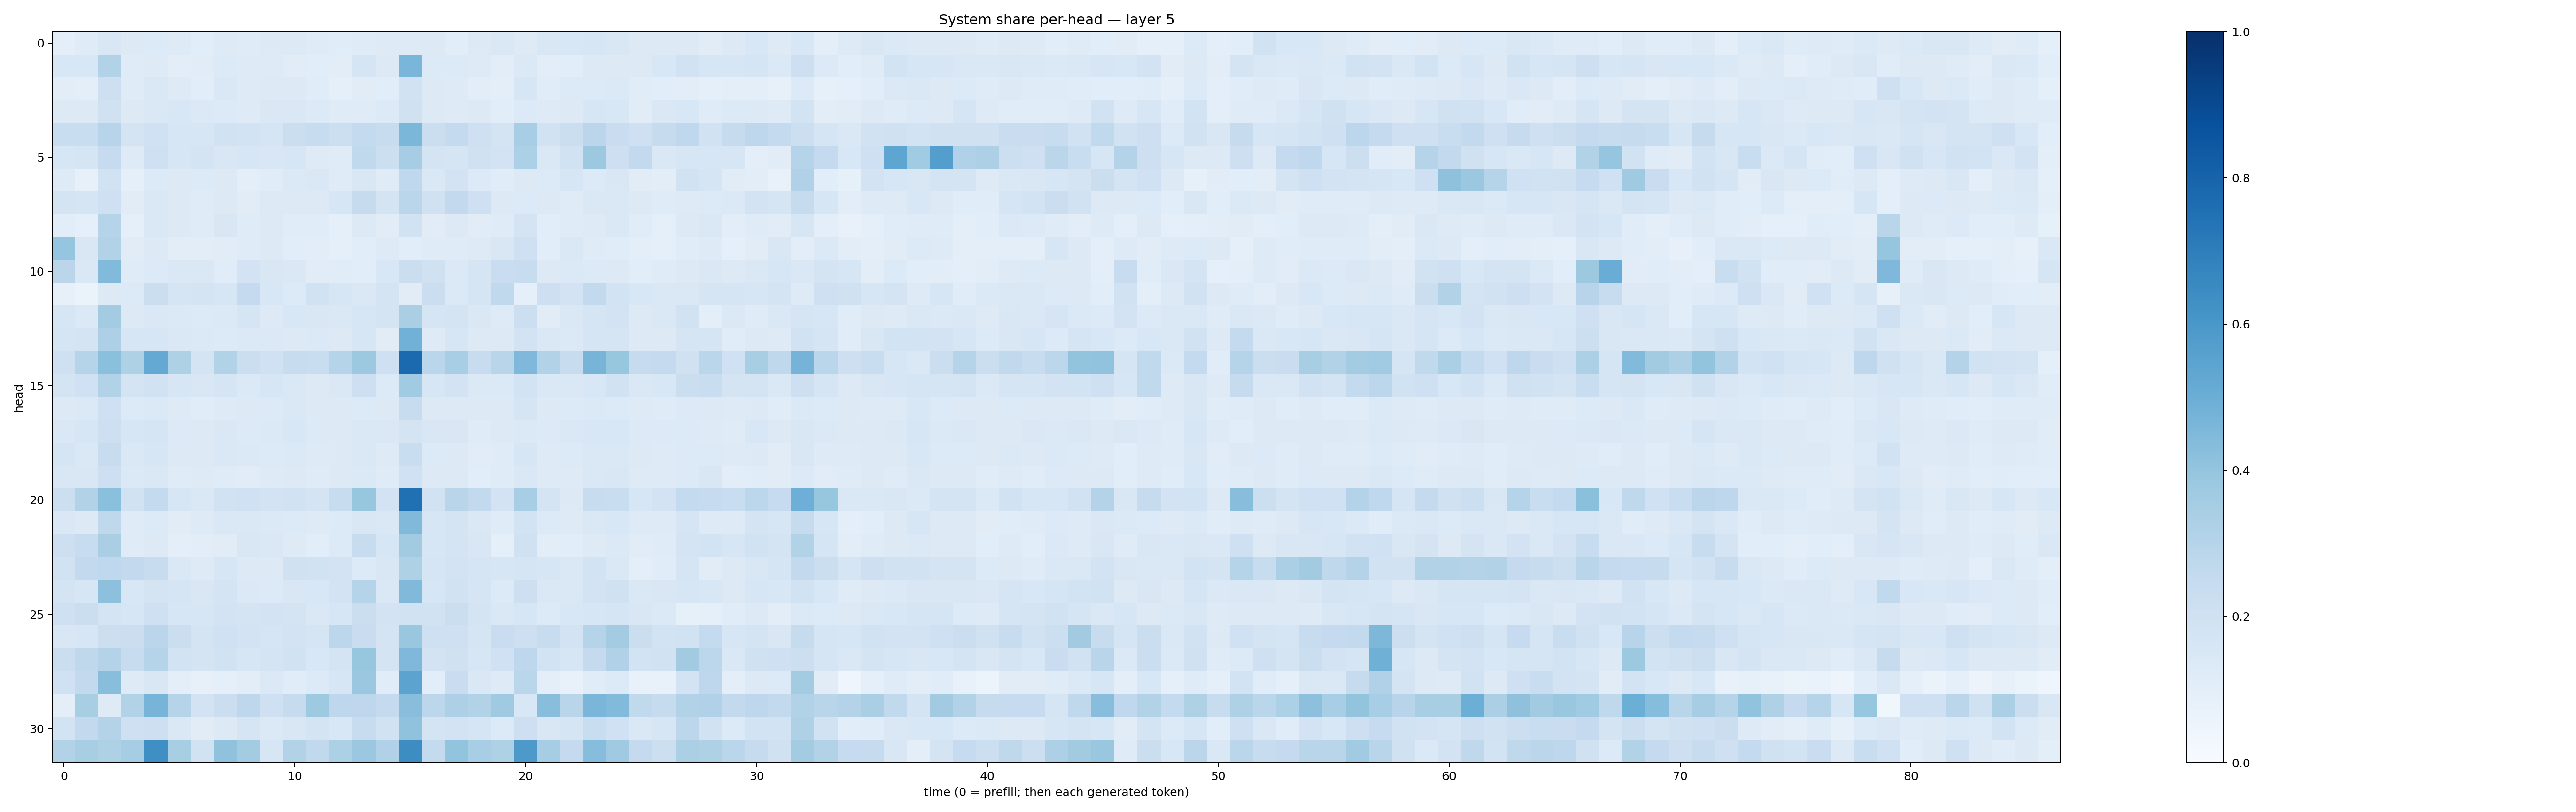

Data behind this chart, as committed beside it:
0.09514782, 0.12023319, 0.15193754, 0.13119037, 0.13321328, 0.12240069, 0.10644207, 0.124327965, 0.11745863, 0.1285025, 0.12875482, 0.119437195, 0.11589267, 0.11790056, 0.12323617, 0.12458049, 0.13090704, 0.108613335, 0.12953833, 0.14294198, 0.12421295, 0.15164025, 0.1557049, 0.16236396
0.1525, 0.1524, 0.315, 0.1186, 0.123, 0.1035, 0.1118, 0.1333, 0.1228, 0.1238, 0.1129, 0.109, 0.1042, 0.1654, 0.1299, 0.4612, 0.1331, 0.135, 0.1213, 0.1036, 0.1403, 0.1024, 0.1058, 0.1277
0.1032, 0.09764, 0.2144, 0.118, 0.1478, 0.1216, 0.1074, 0.1424, 0.1212, 0.1327, 0.1253, 0.1135, 0.09328, 0.1111, 0.1092, 0.1935, 0.1323, 0.1239, 0.1033, 0.1004, 0.1638, 0.1148, 0.1333, 0.1343
0.1253, 0.1267, 0.1981, 0.129, 0.1419, 0.1531, 0.1394, 0.1332, 0.1214, 0.1407, 0.1416, 0.1346, 0.1175, 0.1188, 0.135, 0.1987, 0.1324, 0.1248, 0.1301, 0.1082, 0.1356, 0.1222, 0.1279, 0.1618
0.2315, 0.2339, 0.2951, 0.1786, 0.2011, 0.1604, 0.1617, 0.1935, 0.1838, 0.1665, 0.2249, 0.235, 0.2183, 0.2547, 0.235, 0.459, 0.2223, 0.254, 0.206, 0.1761, 0.3474, 0.1911, 0.2208, 0.2839
0.1611, 0.1665, 0.2478, 0.1237, 0.2062, 0.1603, 0.179, 0.1492, 0.1614, 0.1486, 0.1597, 0.1215, 0.1197, 0.264, 0.2149, 0.3511, 0.177, 0.167, 0.1992, 0.1816, 0.3295, 0.1445, 0.1891, 0.3752
0.1212, 0.08111, 0.1908, 0.09297, 0.1359, 0.1273, 0.1345, 0.1268, 0.09996, 0.1156, 0.1378, 0.1436, 0.1195, 0.1508, 0.1182, 0.2672, 0.143, 0.182, 0.1355, 0.1134, 0.1252, 0.1335, 0.1612, 0.1362
0.1729, 0.1666, 0.2072, 0.1123, 0.1416, 0.1317, 0.1183, 0.1286, 0.1117, 0.1308, 0.1321, 0.1326, 0.1638, 0.2426, 0.1725, 0.289, 0.1965, 0.2589, 0.2035, 0.1253, 0.1348, 0.1269, 0.1203, 0.148
0.106, 0.09189, 0.2977, 0.09128, 0.1475, 0.1327, 0.1193, 0.1501, 0.1176, 0.1274, 0.1143, 0.1171, 0.09314, 0.1288, 0.1119, 0.1918, 0.1125, 0.132, 0.1121, 0.1189, 0.1744, 0.1082, 0.1191, 0.1215
0.395, 0.1485, 0.316, 0.1118, 0.125, 0.1021, 0.1051, 0.11, 0.121, 0.1253, 0.1076, 0.1021, 0.09233, 0.1091, 0.1217, 0.1065, 0.1184, 0.1186, 0.1212, 0.1501, 0.2101, 0.1075, 0.1407, 0.1186
0.2831, 0.142, 0.4427, 0.1203, 0.1345, 0.1418, 0.1466, 0.1139, 0.1814, 0.152, 0.1459, 0.1096, 0.114, 0.106, 0.1534, 0.2215, 0.1959, 0.1368, 0.1699, 0.2267, 0.2373, 0.1315, 0.1391, 0.1337
0.08013, 0.06569, 0.1309, 0.1358, 0.2201, 0.1653, 0.1729, 0.1572, 0.2507, 0.1525, 0.1337, 0.1893, 0.1592, 0.1411, 0.1768, 0.1105, 0.2232, 0.1374, 0.1707, 0.2633, 0.08852, 0.214, 0.1798, 0.2611
0.1601, 0.1371, 0.3559, 0.1273, 0.1464, 0.1385, 0.1332, 0.1392, 0.1666, 0.1309, 0.1558, 0.1516, 0.1481, 0.1601, 0.173, 0.3363, 0.1666, 0.179, 0.148, 0.1243, 0.2184, 0.1097, 0.145, 0.1715
0.1686, 0.1752, 0.3261, 0.159, 0.1611, 0.1408, 0.1377, 0.1356, 0.1395, 0.1388, 0.1265, 0.1373, 0.1301, 0.1571, 0.1096, 0.4822, 0.1243, 0.1581, 0.1298, 0.1321, 0.1816, 0.1426, 0.1369, 0.1658
0.2103, 0.2976, 0.4201, 0.3205, 0.5227, 0.3235, 0.1769, 0.3105, 0.2251, 0.2006, 0.2383, 0.2326, 0.2983, 0.3756, 0.2087, 0.7743, 0.2858, 0.3453, 0.2378, 0.2919, 0.4504, 0.3162, 0.2407, 0.4721
0.1761, 0.2009, 0.3157, 0.1749, 0.1911, 0.1594, 0.1517, 0.1677, 0.139, 0.1566, 0.1423, 0.1306, 0.1457, 0.2119, 0.1362, 0.3665, 0.1585, 0.1811, 0.1396, 0.1398, 0.1839, 0.1477, 0.1437, 0.1556
0.1302, 0.1394, 0.2085, 0.1364, 0.1381, 0.1219, 0.1163, 0.1216, 0.129, 0.1356, 0.1444, 0.1318, 0.1293, 0.1356, 0.1258, 0.2399, 0.1327, 0.1322, 0.1326, 0.1293, 0.1674, 0.1292, 0.1356, 0.1404
0.1442, 0.1629, 0.2134, 0.1611, 0.1661, 0.1352, 0.1273, 0.1409, 0.1338, 0.1387, 0.1548, 0.1347, 0.1272, 0.1452, 0.1433, 0.1767, 0.1508, 0.1491, 0.1182, 0.1302, 0.1385, 0.1346, 0.1452, 0.1532
0.1646, 0.1415, 0.2369, 0.1416, 0.1585, 0.1294, 0.1288, 0.1465, 0.1375, 0.1328, 0.1367, 0.123, 0.127, 0.1444, 0.1237, 0.2337, 0.1339, 0.1295, 0.1119, 0.1182, 0.1622, 0.1222, 0.1329, 0.1431
0.1488, 0.1486, 0.2135, 0.1396, 0.1481, 0.119, 0.1215, 0.1208, 0.1105, 0.1242, 0.1267, 0.1208, 0.1266, 0.1402, 0.1181, 0.2012, 0.1271, 0.1304, 0.1066, 0.1192, 0.1434, 0.1223, 0.1226, 0.1456
0.2153, 0.3092, 0.4201, 0.1951, 0.2544, 0.1617, 0.1465, 0.1931, 0.2022, 0.1824, 0.19, 0.1767, 0.2368, 0.3941, 0.1824, 0.7508, 0.1925, 0.2926, 0.2615, 0.1827, 0.3439, 0.174, 0.1282, 0.2411
0.1412, 0.1281, 0.2703, 0.1207, 0.1336, 0.1131, 0.1212, 0.1448, 0.1462, 0.1391, 0.1362, 0.1212, 0.1351, 0.1496, 0.1427, 0.449, 0.1627, 0.1755, 0.1457, 0.1194, 0.1864, 0.1344, 0.1244, 0.1479
0.2134, 0.2398, 0.3377, 0.1208, 0.1278, 0.1004, 0.1043, 0.111, 0.1508, 0.1425, 0.1232, 0.1064, 0.1334, 0.2353, 0.1605, 0.3594, 0.1564, 0.1778, 0.149, 0.09192, 0.1962, 0.1017, 0.1064, 0.1247
0.1948, 0.2598, 0.2665, 0.2585, 0.2396, 0.1418, 0.1242, 0.1598, 0.1254, 0.1324, 0.1978, 0.1875, 0.182, 0.133, 0.1485, 0.3209, 0.1697, 0.1805, 0.1719, 0.1592, 0.1659, 0.1589, 0.1407, 0.1867
0.1772, 0.1622, 0.4141, 0.1554, 0.1742, 0.1645, 0.152, 0.176, 0.1393, 0.1347, 0.1507, 0.1525, 0.1806, 0.299, 0.1427, 0.4492, 0.1629, 0.1923, 0.1648, 0.1355, 0.2118, 0.1448, 0.143, 0.1808
0.2058, 0.2218, 0.1782, 0.1596, 0.2077, 0.1623, 0.1607, 0.181, 0.1729, 0.1802, 0.177, 0.1453, 0.1595, 0.2245, 0.1833, 0.1882, 0.1948, 0.2235, 0.175, 0.1465, 0.1567, 0.1331, 0.1529, 0.158
0.151, 0.1594, 0.2179, 0.2226, 0.283, 0.2228, 0.1731, 0.2019, 0.1813, 0.1665, 0.1829, 0.1702, 0.2787, 0.2282, 0.1776, 0.389, 0.2059, 0.2087, 0.1719, 0.2286, 0.2116, 0.2345, 0.1817, 0.298
0.2209, 0.2697, 0.3077, 0.2421, 0.2988, 0.1844, 0.173, 0.1924, 0.1638, 0.1749, 0.1909, 0.1541, 0.1736, 0.3942, 0.1771, 0.4498, 0.1828, 0.1984, 0.1566, 0.1992, 0.2763, 0.1836, 0.157, 0.2514
0.1998, 0.2604, 0.4287, 0.124, 0.1521, 0.1012, 0.07911, 0.09262, 0.1053, 0.1396, 0.1171, 0.135, 0.1584, 0.3817, 0.1169, 0.5455, 0.1093, 0.2301, 0.1423, 0.1234, 0.2871, 0.09521, 0.07224, 0.1154
0.1001, 0.3437, 0.1216, 0.3121, 0.4689, 0.2989, 0.18, 0.2222, 0.2742, 0.206, 0.2446, 0.3744, 0.2747, 0.2742, 0.2517, 0.4264, 0.279, 0.3261, 0.3106, 0.3692, 0.1562, 0.4296, 0.2902, 0.4612
0.1869, 0.2594, 0.3073, 0.2075, 0.2122, 0.1424, 0.1108, 0.1273, 0.1689, 0.1379, 0.1503, 0.1732, 0.1535, 0.2389, 0.192, 0.4071, 0.1733, 0.1809, 0.1684, 0.1339, 0.2121, 0.1508, 0.1693, 0.2328
0.3114, 0.3415, 0.3216, 0.3536, 0.6343, 0.3421, 0.1885, 0.4072, 0.3568, 0.1635, 0.3096, 0.2643, 0.3319, 0.3826, 0.3195, 0.6425, 0.254, 0.4015, 0.3466, 0.3207, 0.5929, 0.3491, 0.2514, 0.4307
